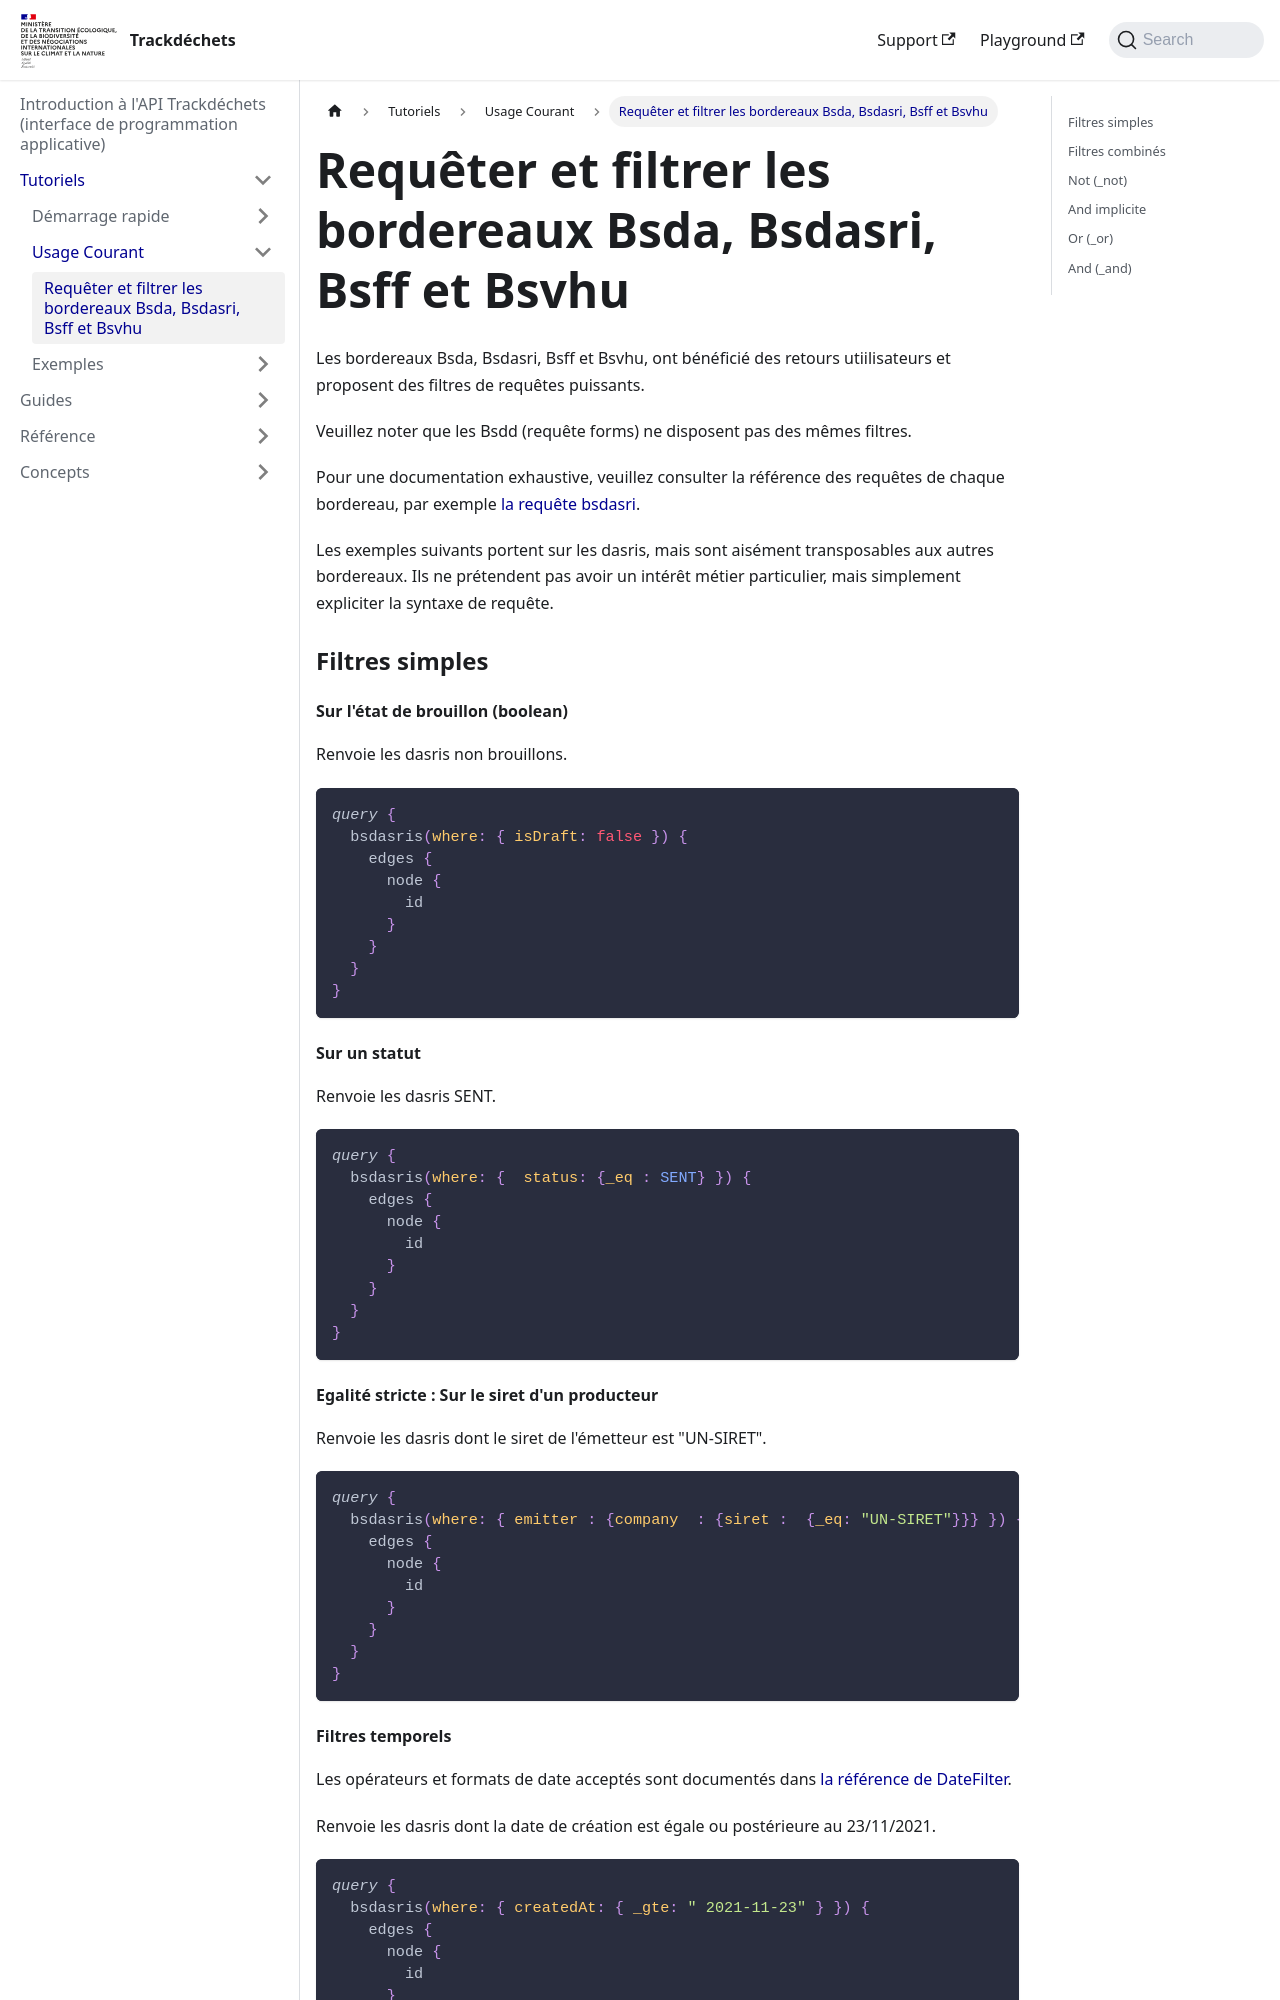

repository: MTES-MCT/trackdechets · page: tutoriels/courant/query-bordereaux.html · generator: docusaurus

---
title: Requêter et filtrer les bordereaux Bsda, Bsdasri, Bsff et Bsvhu
---

Les bordereaux Bsda, Bsdasri, Bsff et Bsvhu, ont bénéficié des retours utiilisateurs et proposent des filtres de requêtes puissants.

Veuillez noter que les Bsdd (requête forms) ne disposent pas des mêmes filtres. 

Pour une documentation exhaustive, veuillez consulter la référence des requêtes de chaque bordereau, par exemple [la requête bsdasri](../../reference/api-reference/bsdasri/queries#bsdasris).
 
Les exemples suivants portent sur les dasris, mais sont aisément transposables aux autres bordereaux. 
Ils ne prétendent pas avoir un intérêt métier particulier, mais simplement expliciter la syntaxe de requête.

### Filtres simples


#### Sur l'état de brouillon (boolean)
 
Renvoie les dasris non brouillons.

```graphql
query {
  bsdasris(where: { isDraft: false }) {
    edges {
      node {
        id
      }
    }
  }
}
```

#### Sur un statut


Renvoie les dasris SENT.

```graphql
query {
  bsdasris(where: {  status: {_eq : SENT} }) {
    edges {
      node {
        id
      }
    }
  }
}
```
